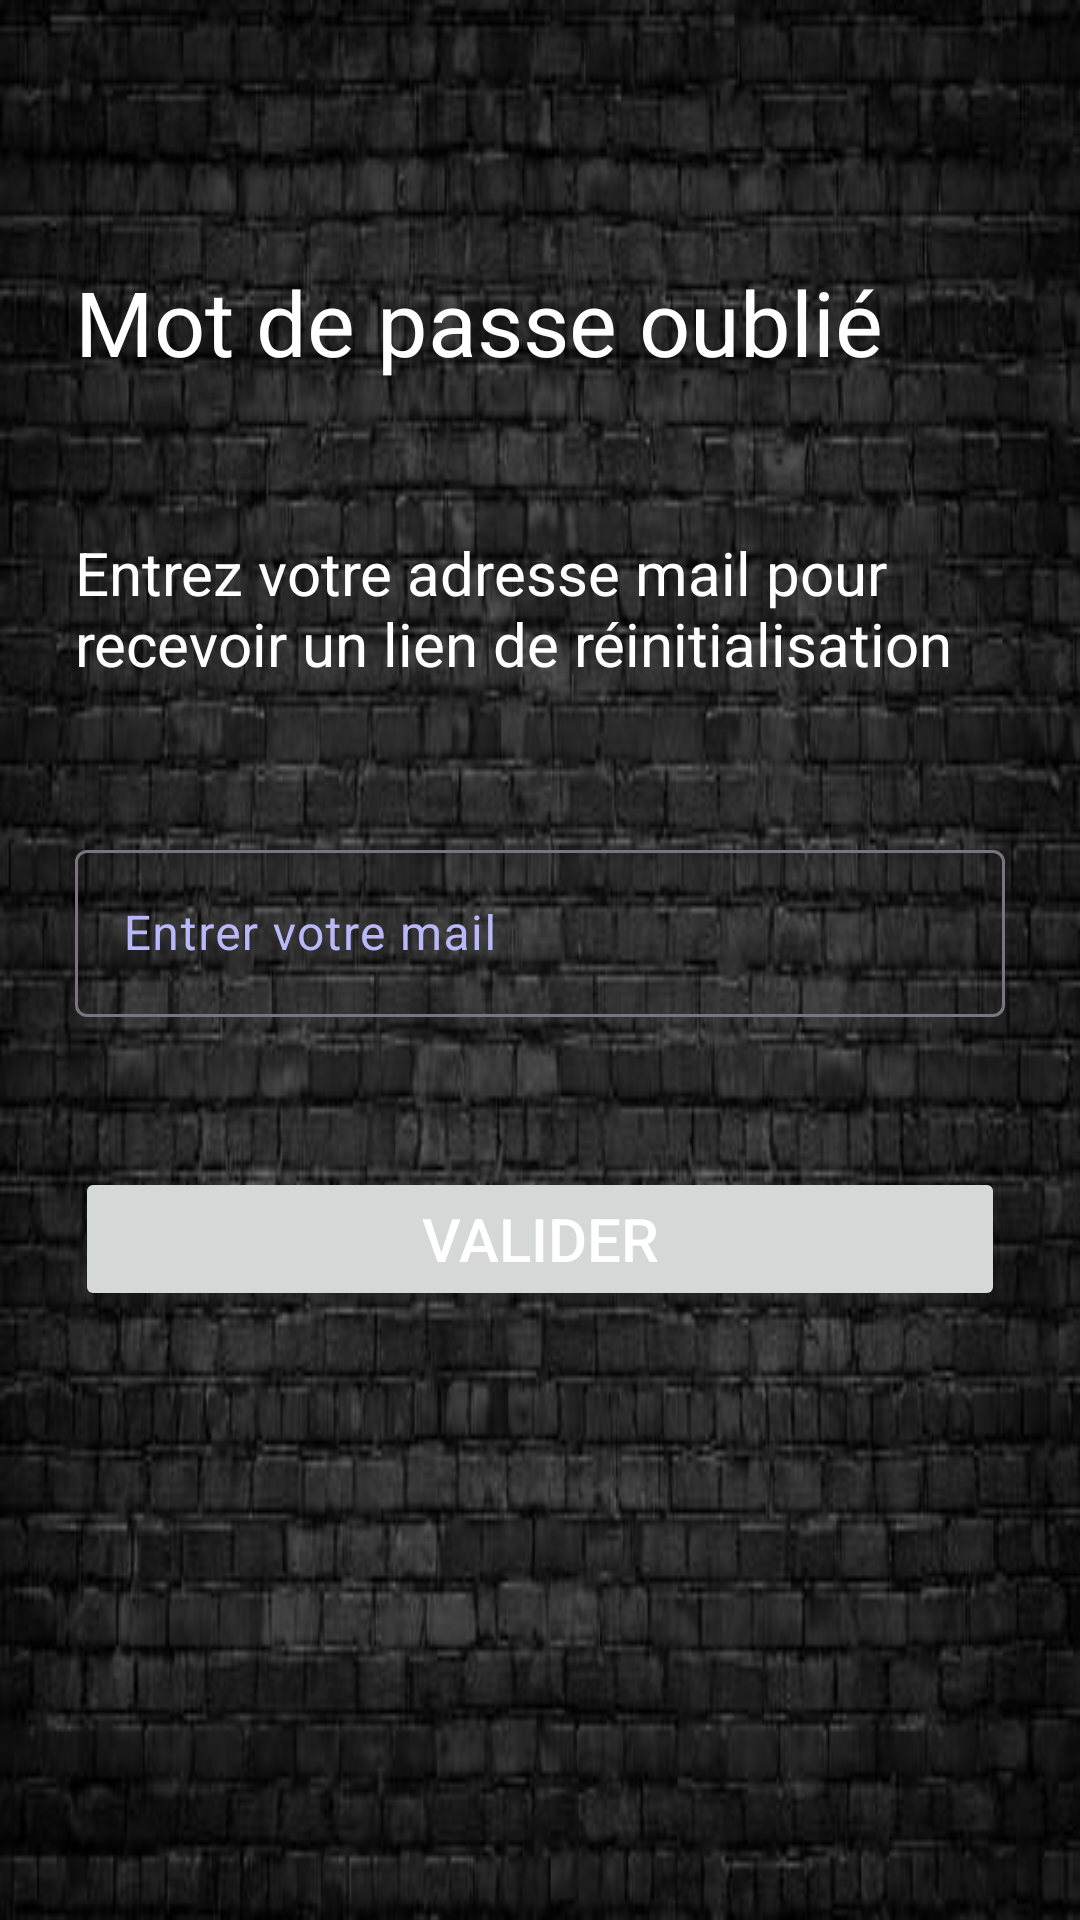

Reconstruct the res/layout file that produces this screen, plus the resources it refers to.
<!-- AndroidManifest.xml: application theme Theme.Jibou -->
<!-- res/layout/activity_jibou_mot_de_passe_oublie.xml -->
<?xml version="1.0" encoding="utf-8"?>
<LinearLayout xmlns:android="http://schemas.android.com/apk/res/android"
    xmlns:app="http://schemas.android.com/apk/res-auto"
    xmlns:tools="http://schemas.android.com/tools"
    android:id="@+id/main"
    android:layout_width="match_parent"
    android:layout_height="match_parent"
    android:background="@drawable/bg1"
    android:orientation="vertical"
    tools:context=".Jibou_PassWordOublié">

    <ImageView
        android:id="@+id/back_arrow"
        android:layout_width="41dp"
        android:layout_height="22dp"
        android:layout_marginTop="16dp"
        android:layout_margin="20dp"
        android:contentDescription="Back"
        android:src="@drawable/arrow"
        android:tint="@color/white"/>


    <TextView
        android:layout_width="match_parent"
        android:layout_height="wrap_content"
        android:layout_margin="25dp"
        android:layout_marginTop="10dp"
        android:text="Mot de passe oublié"
        android:textColor="@android:color/white"
        android:textSize="30sp" />

    <TextView
        android:layout_width="match_parent"
        android:layout_height="wrap_content"
        android:layout_margin="25dp"
        android:layout_marginTop="10dp"
        android:text="Entrez votre adresse mail pour recevoir un lien de réinitialisation"
        android:textColor="@android:color/white"
        android:textSize="20sp" />

    <com.google.android.material.textfield.TextInputLayout
        android:layout_width="match_parent"
        android:layout_height="wrap_content"
        android:layout_margin="25dp"
        android:hint="Entrer votre mail"
        android:textColorHint="#B9B8F9">
        <com.google.android.material.textfield.TextInputEditText
            android:id="@+id/telephone_ou_mail_input"
            android:layout_width="match_parent"
            android:layout_height="wrap_content"
            android:inputType="text"
            android:textColor="@android:color/white" />
    </com.google.android.material.textfield.TextInputLayout>

    <Button
        android:id="@+id/valider"
        android:layout_width="match_parent"
        android:layout_height="wrap_content"
        android:layout_margin="25dp"
        android:layout_marginTop="10dp"
        android:text="Valider"
        android:textColor="@android:color/white"
        android:textSize="20sp" />


</LinearLayout>
<!-- resources referenced by this layout -->
<resources>
  <color name="white">#FFFFFFFF</color>
  <!-- drawable bg1: jpg bitmap (drawable, 36276 bytes) -->
  <style name="Theme.Jibou" parent="Base.Theme.Jibou" />
  <style name="Base.Theme.Jibou" parent="Theme.Material3.DayNight.NoActionBar">
          
          
      </style>
</resources>
